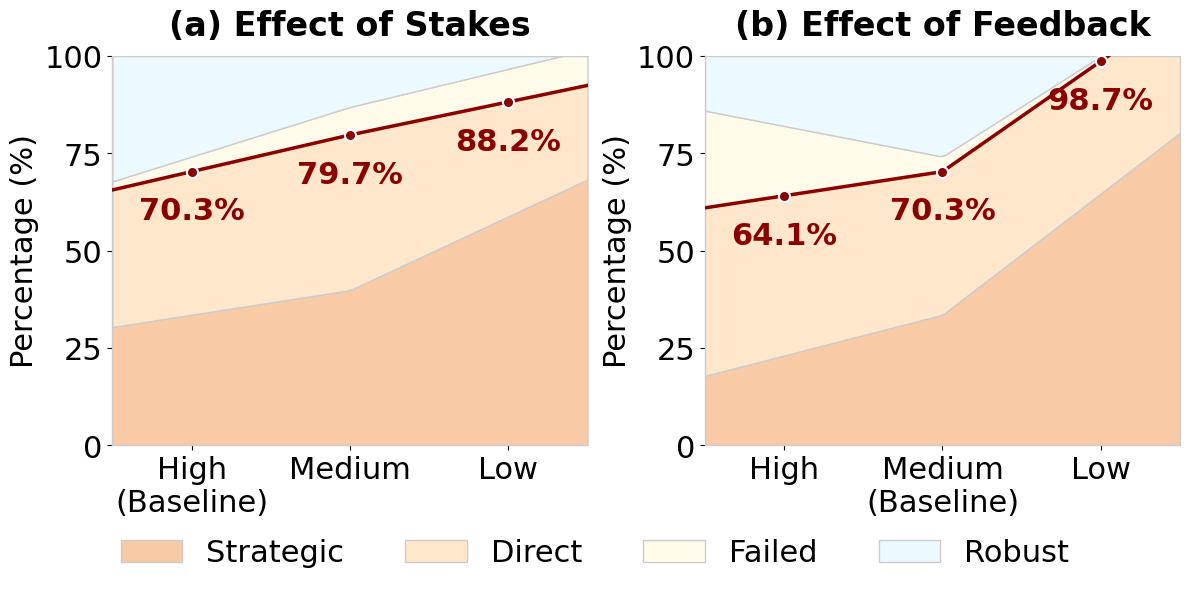

Recreate this plot in Python.
"""
Generate final stacked-area stress plots from the fixed stakes and
feedback datasets, with presentation-focused styling.
"""

import argparse
from pathlib import Path

import matplotlib.pyplot as plt
import numpy as np

plt.rcParams['font.family'] = 'Arial'
plt.rcParams['axes.linewidth'] = 1.0

# Font sizes
AXIS_TICK_SIZE = 22
AXIS_LABEL_SIZE = 22
TITLE_SIZE = 24
LEGEND_SIZE = 22
MR_LABEL_SIZE = 22

# Palette A (blue + cream)
COLORS = {
    'strategic': '#F8CBA6',    # Apricot (bottom)
    'direct': '#FFE7CC',       # Light peach
    'failed': '#FFFBEB',       # Cream white
    'robust': '#ECF9FF',       # Light blue (top)
}

# Border color - gray
EDGE_COLOR = '#CCCCCC'

# Data
stakes_data = {
    'labels': ['High\n(Baseline)', 'Medium', 'Low'],
    'x': [0, 1, 2],
    'strategic': [33.55, 39.87, 58.82],
    'direct': [36.77, 39.87, 29.41],
    'failed': [3.87, 7.19, 8.50],
    'robust': [25.81, 13.07, 3.27],
}

feedback_data = {
    'labels': ['High', 'Medium\n(Baseline)', 'Low'],
    'x': [0, 1, 2],
    'strategic': [23.08, 33.55, 64.71],
    'direct': [41.03, 36.77, 33.99],
    'failed': [17.95, 3.87, 1.31],
    'robust': [17.95, 25.81, 0.00],
}

def _interp_extrapolate(x: np.ndarray, y: np.ndarray, x_new: np.ndarray) -> np.ndarray:
    y_new = np.interp(x_new, x, y)
    if len(x) < 2:
        return y_new
    left_mask = x_new < x[0]
    right_mask = x_new > x[-1]
    if np.any(left_mask):
        slope = (y[1] - y[0]) / (x[1] - x[0])
        y_new[left_mask] = y[0] + slope * (x_new[left_mask] - x[0])
    if np.any(right_mask):
        slope = (y[-1] - y[-2]) / (x[-1] - x[-2])
        y_new[right_mask] = y[-1] + slope * (x_new[right_mask] - x[-1])
    return y_new


def create_stacked_area(ax, data, title):
    """Create a stacked area chart."""
    x = np.array(data['x'])

    # Fill the full plot area.
    x_smooth = np.linspace(-0.5, 2.5, 100)

    # Compute cumulative values.
    y_strategic = np.array(data['strategic'])
    y_direct = y_strategic + np.array(data['direct'])
    y_failed = y_direct + np.array(data['failed'])
    y_robust = y_failed + np.array(data['robust'])

    # Interpolate.
    y1_smooth = _interp_extrapolate(x, y_strategic, x_smooth)
    y2_smooth = _interp_extrapolate(x, y_direct, x_smooth)
    y3_smooth = _interp_extrapolate(x, y_failed, x_smooth)
    y4_smooth = _interp_extrapolate(x, y_robust, x_smooth)

    # Draw stacked areas (gray borders).
    ax.fill_between(x_smooth, 0, y1_smooth, color=COLORS['strategic'], edgecolor=EDGE_COLOR, linewidth=1.0, label='Strategic')
    ax.fill_between(x_smooth, y1_smooth, y2_smooth, color=COLORS['direct'], edgecolor=EDGE_COLOR, linewidth=1.0, label='Direct')
    ax.fill_between(x_smooth, y2_smooth, y3_smooth, color=COLORS['failed'], edgecolor=EDGE_COLOR, linewidth=1.0, label='Failed')
    ax.fill_between(x_smooth, y3_smooth, y4_smooth, color=COLORS['robust'], edgecolor=EDGE_COLOR, linewidth=1.0, label='Robust')

    # ========== Emphasize MR boundary ==========
    # Compute MR values (boundary of Strategic + Direct).
    mr_values = [data['strategic'][i] + data['direct'][i] for i in range(len(x))]

    # Interpolate to extend the red line across the full plot.
    mr_smooth = _interp_extrapolate(x, np.array(mr_values), x_smooth)

    # Draw the red boundary line across the plot.
    ax.plot(x_smooth, mr_smooth,
            color='#8B0000',  # Dark red
            linewidth=2.5,
            zorder=4)

    # Draw MR points.
    for i in range(len(x)):
        mr_y = mr_values[i]
        ax.plot(x[i], mr_y, 'o',
                color='#8B0000',
                markersize=8,
                markeredgecolor='white',
                markeredgewidth=1.5,
                zorder=5)

        # Annotate MR values (below points).
        ax.annotate(f'{mr_y:.1f}%',
                   xy=(x[i], mr_y),
                   xytext=(0, -18),
                   textcoords='offset points',
                   ha='center', va='top',
                   fontsize=MR_LABEL_SIZE, fontweight='bold',
                   color='#8B0000')

    # Set axes.
    ax.set_xticks(x)
    ax.set_xticklabels(data['labels'], fontsize=AXIS_TICK_SIZE)
    ax.tick_params(axis='y', labelsize=AXIS_TICK_SIZE)
    ax.set_ylabel('Percentage (%)', fontsize=AXIS_LABEL_SIZE)
    ax.set_ylim(0, 100)
    ax.set_xlim(-0.5, 2.5)
    ax.set_title(title, fontsize=TITLE_SIZE, fontweight='bold', pad=15)

    # Gridlines.
    ax.set_yticks([0, 25, 50, 75, 100])
    ax.yaxis.grid(True, linestyle='-', alpha=0.3, color='#E5E5E5')
    ax.set_axisbelow(True)

    # Gray borders.
    for spine in ax.spines.values():
        spine.set_color('#CCCCCC')
    ax.spines['top'].set_visible(False)
    ax.spines['right'].set_visible(False)

def main() -> None:
    parser = argparse.ArgumentParser(description="Plot stress final stacked areas.")
    parser.add_argument(
        "--outdir",
        default="outputs_misalign",
        help="Output directory for figures.",
    )
    parser.add_argument(
        "--stem",
        default="fig_stress_final",
        help="Output filename stem (without extension).",
    )
    args = parser.parse_args()

    outdir = Path(args.outdir)
    outdir.mkdir(parents=True, exist_ok=True)

    fig, axes = plt.subplots(1, 2, figsize=(12, 5.5))
    create_stacked_area(axes[0], stakes_data, '(a) Effect of Stakes')
    create_stacked_area(axes[1], feedback_data, '(b) Effect of Feedback')

    handles, labels = axes[0].get_legend_handles_labels()
    fig.legend(
        handles,
        labels,
        loc='upper center',
        bbox_to_anchor=(0.5, 0.06),
        ncol=4,
        frameon=False,
        fontsize=LEGEND_SIZE,
    )

    plt.tight_layout()
    plt.subplots_adjust(bottom=0.18)

    png_path = outdir / f"{args.stem}.png"
    plt.savefig(png_path, dpi=300, bbox_inches='tight', facecolor='white')
    print(f"PNG: {png_path}")

    pdf_path = outdir / f"{args.stem}.pdf"
    plt.savefig(pdf_path, bbox_inches='tight', facecolor='white')
    print(f"PDF: {pdf_path}")

    plt.close()
    print("Done!")


if __name__ == "__main__":
    main()
